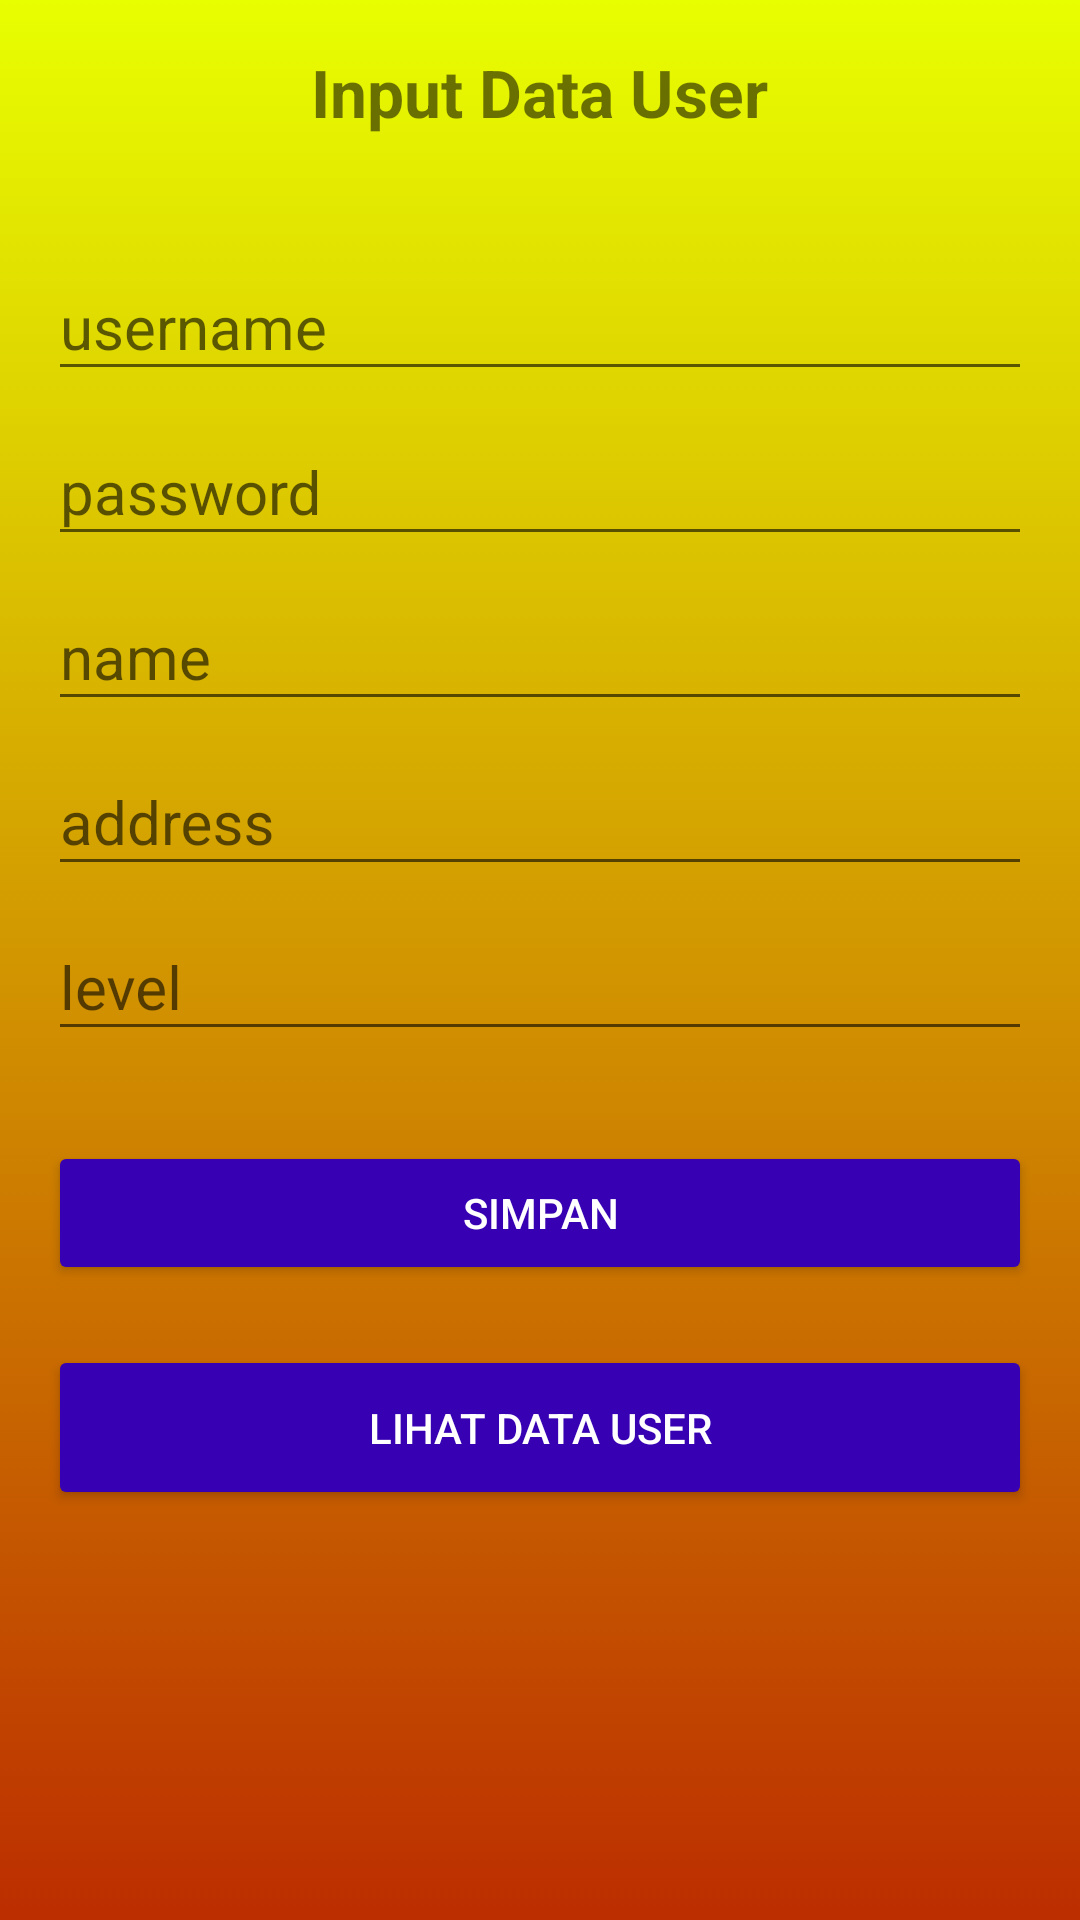

Produce the Android XML layout that renders to this screen, including the resource entries it uses.
<!-- AndroidManifest.xml: application theme AppTheme -->
<!-- res/layout/activity_input_user.xml -->
<?xml version="1.0" encoding="utf-8"?>
<LinearLayout xmlns:android="http://schemas.android.com/apk/res/android"
    xmlns:app="http://schemas.android.com/apk/res-auto"
    xmlns:tools="http://schemas.android.com/tools"
    android:layout_width="match_parent"
    android:layout_height="match_parent"
    tools:context=".Activity.InputUser"
    android:orientation="vertical"
    android:paddingLeft="30dp"
    android:paddingTop="80dp"
    android:paddingRight="30dp"
    android:background="@drawable/background_gradient2"
    android:padding="16dp">
    <ProgressBar
        android:id="@+id/loading"
        android:layout_marginTop="30dp"
        android:visibility="gone"
        android:layout_width="match_parent"
        android:layout_height="wrap_content"/>
    <TextView
        android:layout_width="wrap_content"
        android:layout_height="wrap_content"
        android:text="Input Data User"
        android:textSize="22sp"
        android:textStyle="bold"
        android:layout_gravity="center"
        android:layout_marginBottom="30dp"
        />
    <com.google.android.material.textfield.TextInputLayout
        android:layout_width="match_parent"
        android:layout_height="wrap_content">
        <EditText
            android:id="@+id/et_username"
            android:layout_width="match_parent"
            android:layout_height="wrap_content"
            android:hint="username"
            android:textSize="20sp"
            android:inputType="text"
            />
    </com.google.android.material.textfield.TextInputLayout>
    <com.google.android.material.textfield.TextInputLayout
        android:layout_width="match_parent"
        android:layout_height="wrap_content">
        <EditText
            android:id="@+id/et_password"
            android:layout_width="match_parent"
            android:layout_height="wrap_content"
            android:hint="password"
            android:textSize="20sp"
            android:inputType="textPassword"
            />
    </com.google.android.material.textfield.TextInputLayout>
    <com.google.android.material.textfield.TextInputLayout
        android:layout_width="match_parent"
        android:layout_height="wrap_content">
        <EditText
            android:id="@+id/et_name"
            android:layout_width="match_parent"
            android:layout_height="wrap_content"
            android:hint="name"
            android:textSize="20sp"
            />
    </com.google.android.material.textfield.TextInputLayout>
    <com.google.android.material.textfield.TextInputLayout
        android:layout_width="match_parent"
        android:layout_height="wrap_content">
        <EditText
            android:id="@+id/et_address"
            android:layout_width="match_parent"
            android:layout_height="wrap_content"
            android:hint="address"
            android:textSize="20sp"
            android:maxLines="2"
            android:inputType="text"
            />
    </com.google.android.material.textfield.TextInputLayout>
    <com.google.android.material.textfield.TextInputLayout
        android:layout_width="match_parent"
        android:layout_height="wrap_content">
        <EditText
            android:id="@+id/et_level"
            android:layout_width="match_parent"
            android:layout_height="wrap_content"
            android:hint="level"
            android:textSize="20sp"
            android:maxLines="2"
            android:inputType="text"
            />
    </com.google.android.material.textfield.TextInputLayout>

    <Button
        android:id="@+id/btn_user"
        android:backgroundTint="@color/colorPrimaryDark"
        android:textColor="@android:color/white"
        android:layout_width="match_parent"
        android:layout_height="wrap_content"
        android:layout_marginTop="30dp"
        android:text="simpan"
        />
    <Button
        android:id="@+id/btn_data"
        android:backgroundTint="@color/colorPrimaryDark"
        android:textColor="@android:color/white"
        android:text="Lihat Data User"
        android:layout_marginTop="20dp"
        android:layout_width="match_parent"
        android:layout_height="55dp"/>


</LinearLayout>
<!-- resources referenced by this layout -->
<resources>
  <color name="colorPrimaryDark">#3700B3</color>
  <!-- drawable background_gradient2 (drawable) -->
  <?xml version="1.0" encoding="utf-8"?>
  <selector xmlns:android="http://schemas.android.com/apk/res/android">
      <item>
          <shape>
              <gradient
                  android:angle="270"
                  android:startColor="#E8FF00"
                  android:endColor="#BC2D00"
                  android:type="linear" />
          </shape>
      </item>
  </selector>
  <style name="AppTheme" parent="Theme.AppCompat.Light.NoActionBar">
          
          <item name="colorPrimary">@color/colorPrimary</item>
          <item name="colorPrimaryDark">@color/colorPrimaryDark</item>
          <item name="colorAccent">@color/colorAccent</item>
      </style>
  <color name="colorPrimary">#6200EE</color>
  <color name="colorAccent">#03DAC5</color>
</resources>
